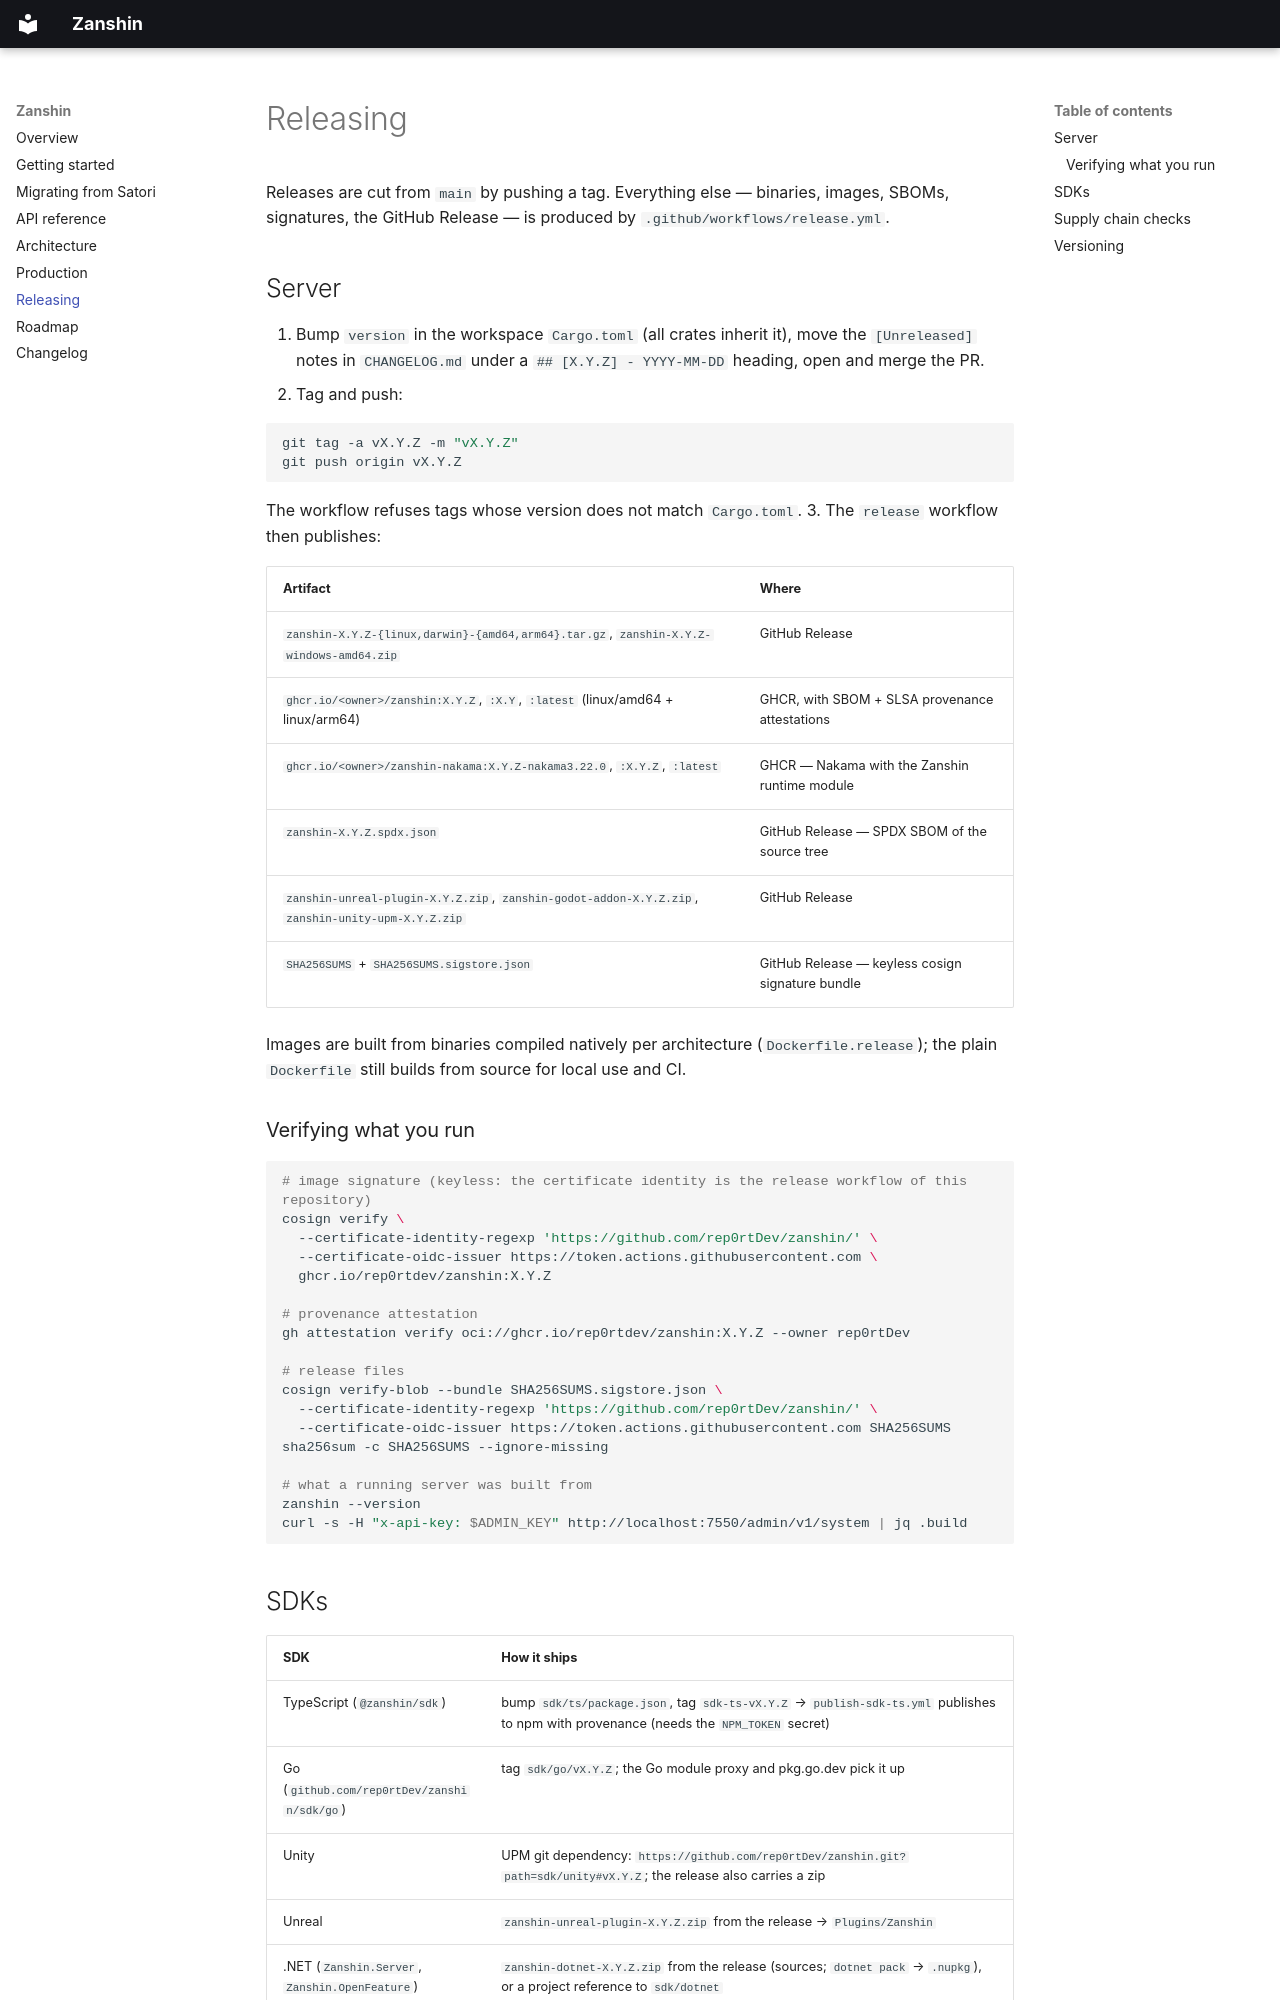

repository: rep0rtDev/zanshin · page: releasing/index.html · generator: mkdocs

# Releasing

Releases are cut from `main` by pushing a tag. Everything else — binaries, images, SBOMs,
signatures, the GitHub Release — is produced by `.github/workflows/release.yml`.

## Server

1. Bump `version` in the workspace `Cargo.toml` (all crates inherit it), move the `[Unreleased]`
   notes in `CHANGELOG.md` under a `## [X.Y.Z] - YYYY-MM-DD` heading, open and merge the PR.
2. Tag and push:

   ```sh
   git tag -a vX.Y.Z -m "vX.Y.Z"
   git push origin vX.Y.Z
   ```

   The workflow refuses tags whose version does not match `Cargo.toml`.
3. The `release` workflow then publishes:

   | Artifact | Where |
   | --- | --- |
   | `zanshin-X.Y.Z-{linux,darwin}-{amd64,arm64}.tar.gz`, `zanshin-X.Y.Z-windows-amd64.zip` | GitHub Release |
   | `ghcr.io/<owner>/zanshin:X.Y.Z`, `:X.Y`, `:latest` (linux/amd64 + linux/arm64) | GHCR, with SBOM + SLSA provenance attestations |
   | `ghcr.io/<owner>/zanshin-nakama:X.Y.Z-nakama3.22.0`, `:X.Y.Z`, `:latest` | GHCR — Nakama with the Zanshin runtime module |
   | `zanshin-X.Y.Z.spdx.json` | GitHub Release — SPDX SBOM of the source tree |
   | `zanshin-unreal-plugin-X.Y.Z.zip`, `zanshin-godot-addon-X.Y.Z.zip`, `zanshin-unity-upm-X.Y.Z.zip` | GitHub Release |
   | `SHA256SUMS` + `SHA256SUMS.sigstore.json` | GitHub Release — keyless cosign signature bundle |

Images are built from binaries compiled natively per architecture (`Dockerfile.release`); the
plain `Dockerfile` still builds from source for local use and CI.

### Verifying what you run

```sh
# image signature (keyless: the certificate identity is the release workflow of this repository)
cosign verify \
  --certificate-identity-regexp 'https://github.com/rep0rtDev/zanshin/' \
  --certificate-oidc-issuer https://token.actions.githubusercontent.com \
  ghcr.io/rep0rtdev/zanshin:X.Y.Z

# provenance attestation
gh attestation verify oci://ghcr.io/rep0rtdev/zanshin:X.Y.Z --owner rep0rtDev

# release files
cosign verify-blob --bundle SHA256SUMS.sigstore.json \
  --certificate-identity-regexp 'https://github.com/rep0rtDev/zanshin/' \
  --certificate-oidc-issuer https://token.actions.githubusercontent.com SHA256SUMS
sha256sum -c SHA256SUMS --ignore-missing

# what a running server was built from
zanshin --version
curl -s -H "x-api-key: $ADMIN_KEY" http://localhost:7550/admin/v1/system | jq .build
```
